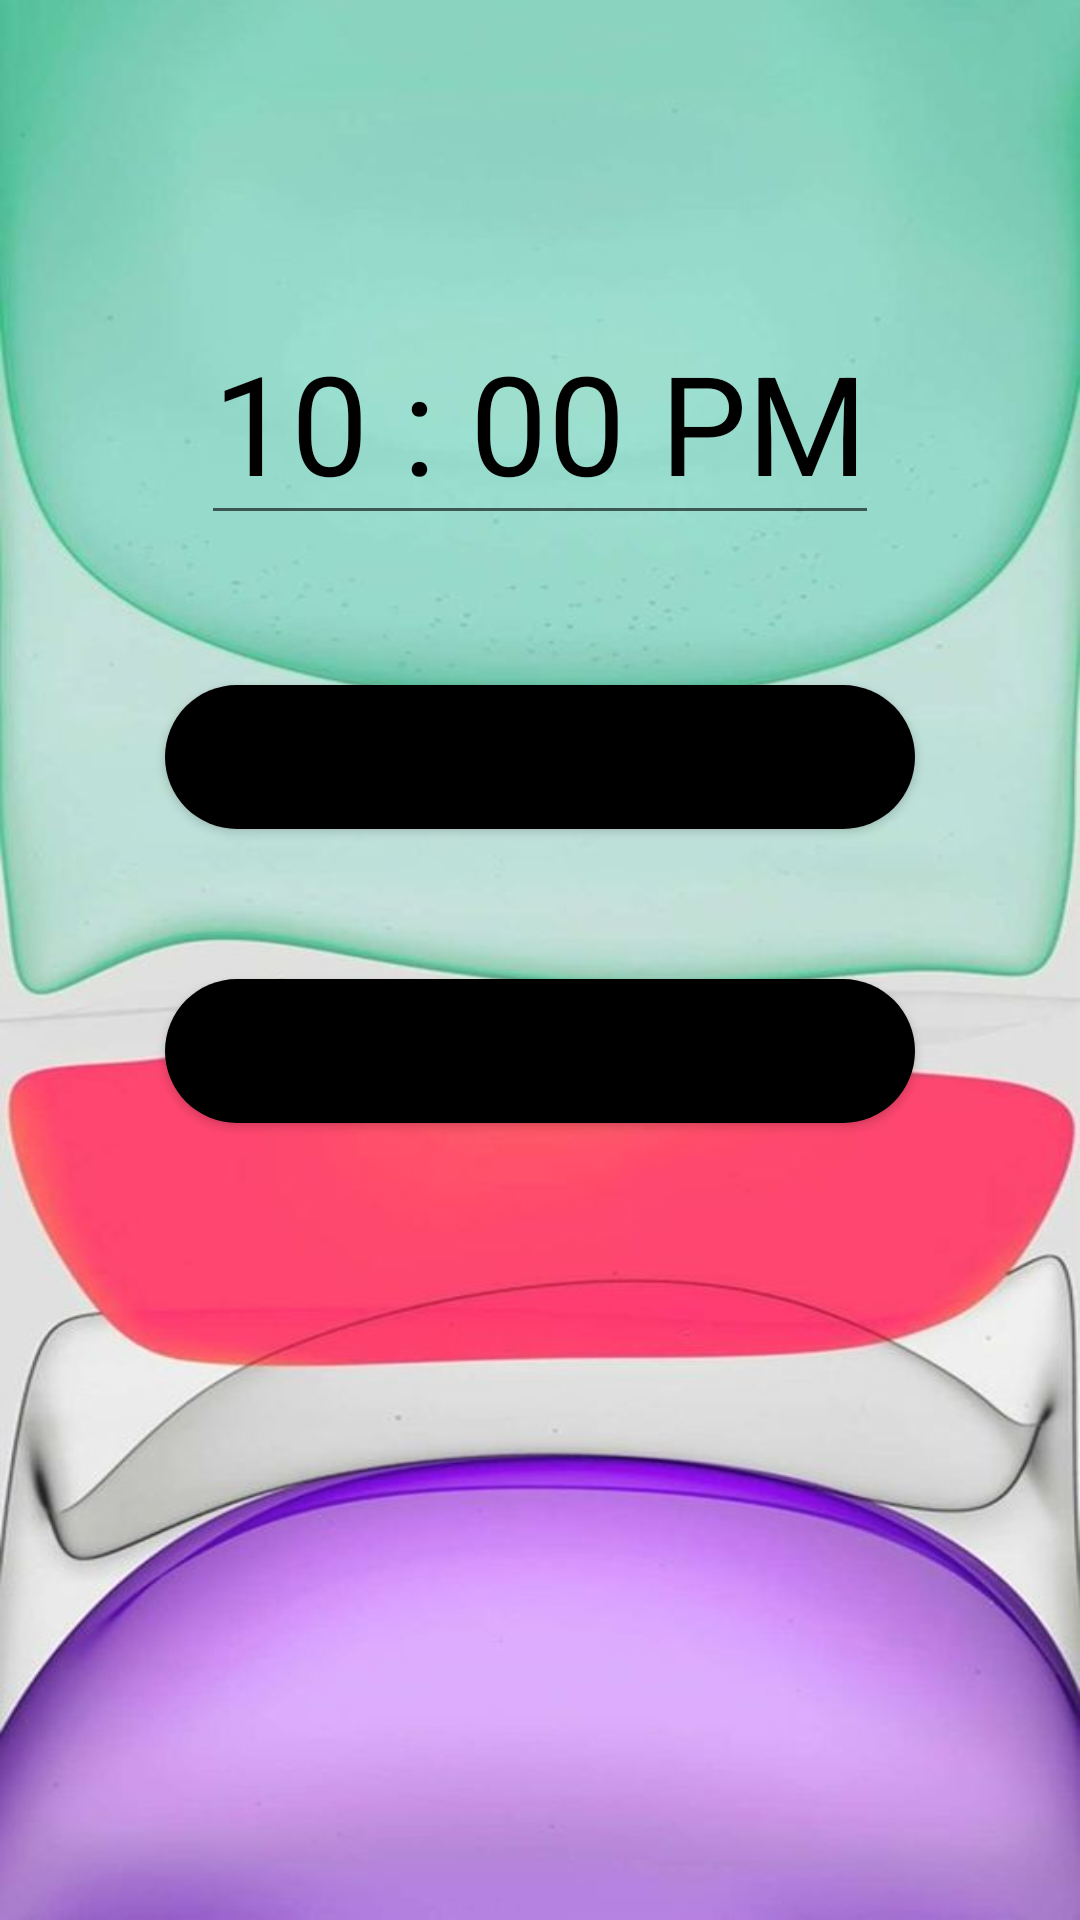

Reconstruct the res/layout file that produces this screen, plus the resources it refers to.
<!-- AndroidManifest.xml: application theme Theme.MyFirsrtPro -->
<!-- res/layout/fragment_alarm.xml -->
<?xml version="1.0" encoding="utf-8"?>
<LinearLayout xmlns:android="http://schemas.android.com/apk/res/android"
    android:layout_width="match_parent"
    android:layout_height="match_parent"
    android:orientation="vertical"
    android:background="@drawable/androidpic">

    <EditText
        android:layout_width="wrap_content"
        android:layout_height="wrap_content"
        android:id="@+id/selected_time"
        android:text="10 : 00 PM"
        android:layout_marginTop="100dp"
        android:layout_gravity="center"
        android:textColor="@color/black"
        android:textSize="46dp"/>

    <Button
        android:id="@+id/setAlarmBtn"
        android:layout_width="250dp"
        android:layout_height="wrap_content"
        android:backgroundTint="@color/black"
        android:background="@drawable/button_background_1"
        android:layout_gravity="center"
        android:layout_marginTop="50dp"
        android:text="Set Alarm" />

    <Button
        android:id="@+id/cancelAlarmBtn"
        android:layout_width="250dp"
        android:layout_height="wrap_content"
        android:backgroundTint="@color/black"
        android:background="@drawable/button_background_1"
        android:layout_gravity="center"
        android:layout_marginTop="50dp"
        android:text="Cancel Alarm" />




</LinearLayout>
<!-- resources referenced by this layout -->
<resources>
  <color name="black">#FF000000</color>
  <!-- drawable androidpic: jpg bitmap (drawable-v24, 38149 bytes) -->
  <!-- drawable button_background_1 (drawable) -->
  <?xml version="1.0" encoding="utf-8"?>
  <selector xmlns:android="http://schemas.android.com/apk/res/android">
  <item>
      <shape android:shape="rectangle">
          <corners android:radius="50dp"/>
          <solid android:color="@color/sky_blue"/>
      </shape>
  </item>
  </selector>
  <style name="Theme.MyFirsrtPro" parent="Theme.MaterialComponents.DayNight.DarkActionBar">
          
          <item name="colorPrimary">@color/black</item>
          <item name="colorPrimaryVariant">@color/black</item>
          <item name="colorOnPrimary">@color/white</item>
          
          <item name="colorSecondary">@color/teal_700</item>
          <item name="colorSecondaryVariant">@color/teal_700</item>
          <item name="colorOnSecondary">@color/black</item>
          
          <item name="android:statusBarColor" tools:targetApi="l">?attr/colorPrimaryVariant</item>
          
      </style>
  <color name="sky_blue">#c7f9cc</color>
  <color name="white">#FFFFFFFF</color>
  <color name="teal_700">#FF018786</color>
</resources>
